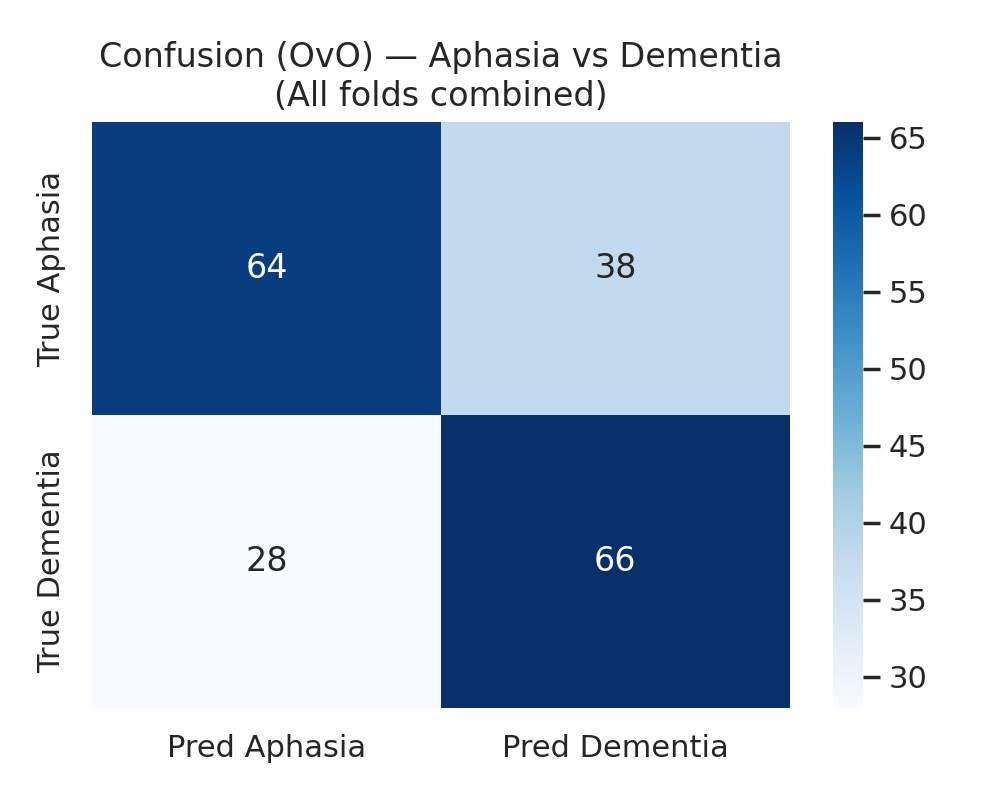

Values plotted in this chart, from the file beside it:
, pred_Aphasia, pred_Dementia
true_Aphasia, 64, 38
true_Dementia, 28, 66
